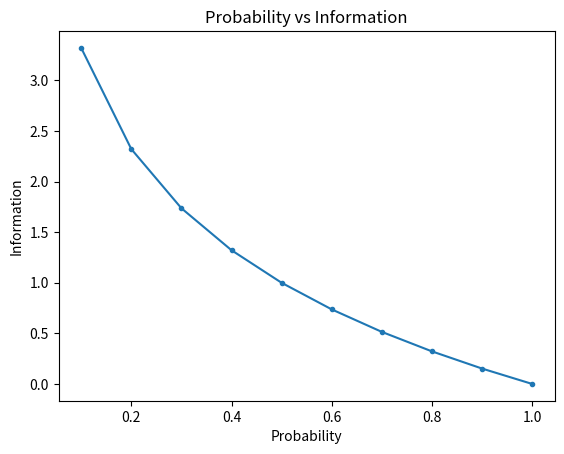

Source code (Python):
# compare probability vs information entropy
from math import log2
from matplotlib import pyplot
# list of probabilities
probs = [0.1, 0.2, 0.3, 0.4, 0.5, 0.6, 0.7, 0.8, 0.9, 1.0]
# calculate information
info = [-log2(p) for p in probs]
# plot probability vs information
pyplot.plot(probs, info, marker='.')
pyplot.title('Probability vs Information')
pyplot.xlabel('Probability')
pyplot.ylabel('Information')
pyplot.show()